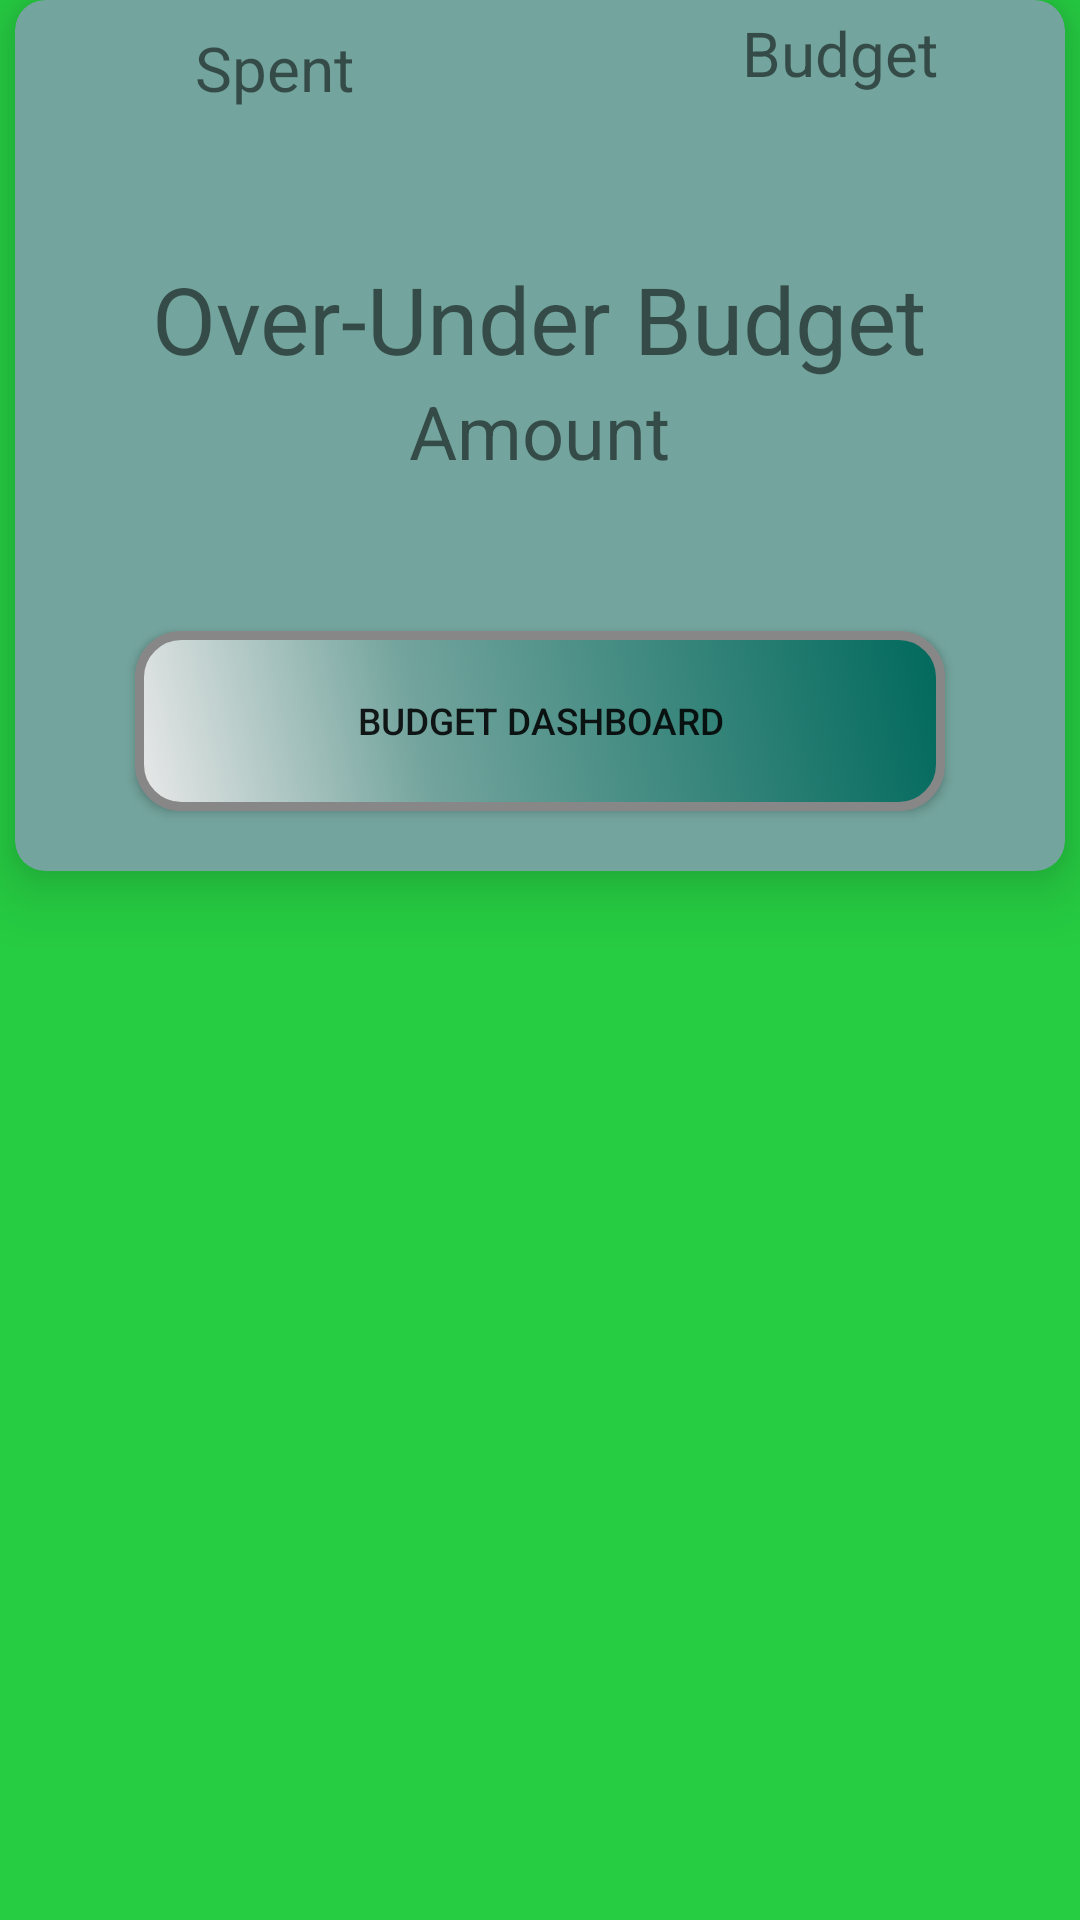

Reconstruct the res/layout file that produces this screen, plus the resources it refers to.
<!-- AndroidManifest.xml: application theme AppTheme -->
<!-- res/layout/activity_notification.xml -->
<?xml version="1.0" encoding="utf-8"?>
<android.support.constraint.ConstraintLayout xmlns:android="http://schemas.android.com/apk/res/android"
    xmlns:app="http://schemas.android.com/apk/res-auto"
    xmlns:tools="http://schemas.android.com/tools"
    android:id="@+id/StatusBack"
    android:layout_width="match_parent"
    android:layout_height="match_parent"
    android:background="@color/colorPrimary"
    tools:context="pennypincher.cps496.cmich.edu.pennypincher.NotificationActivity">

    

    <android.support.v7.widget.CardView xmlns:app="http://schemas.android.com/apk/res-auto"
        android:layout_width="match_parent"
        android:layout_height="wrap_content"
        android:layout_margin="5dp"
        android:fadingEdgeLength="5dp"
        app:cardBackgroundColor="@color/cardDark"
        app:cardCornerRadius="10dp"
        app:cardElevation="12dp">

        <ScrollView
            android:layout_width="match_parent"
            android:layout_height="wrap_content">

            <RelativeLayout
                android:layout_marginTop="-35dp"
                android:layout_width="match_parent"
                android:layout_height="match_parent">

                <ImageView
                    android:id="@+id/IVGif"
                    android:layout_width="match_parent"
                    android:layout_height="wrap_content"
                    android:layout_alignParentStart="true"
                    android:layout_alignParentTop="true"
                    android:adjustViewBounds="true"
                    android:maxHeight="350dp"
                    android:contentDescription="Budget Status"
                    android:scaleType="centerInside" />

                <RelativeLayout
                    android:id="@+id/Money"
                    android:layout_width="match_parent"
                    android:layout_height="120dp"
                    android:layout_below="@+id/IVGif">

                    <LinearLayout
                        android:id="@+id/SpentLay"
                        android:layout_width="wrap_content"
                        android:layout_height="wrap_content"
                        android:layout_alignParentStart="true"
                        android:layout_marginLeft="15dp"
                        android:orientation="vertical">

                        <TextView
                            android:layout_width="wrap_content"
                            android:layout_height="wrap_content"
                            android:layout_alignBaseline="@+id/Spent"
                            android:layout_gravity="center_horizontal"
                            android:text="Money Spent"
                            android:textSize="12pt" />

                        <TextView
                            android:id="@+id/Spent"
                            android:layout_width="wrap_content"
                            android:layout_height="wrap_content"
                            android:layout_gravity="center_horizontal"
                            android:layout_marginTop="10dp"
                            android:text="Spent"
                            android:textSize="10pt" />

                    </LinearLayout>

                    


                    <LinearLayout
                        android:id="@+id/BudgetLay"
                        android:layout_width="wrap_content"
                        android:layout_height="wrap_content"
                        android:layout_alignParentEnd="true"
                        android:layout_marginRight="15dp"
                        android:orientation="vertical">

                        <TextView
                            android:layout_width="wrap_content"
                            android:layout_height="wrap_content"
                            android:layout_gravity="center_horizontal"
                            android:text="Budget Set"
                            android:textSize="12pt" />

                        <TextView
                            android:id="@+id/Budget"
                            android:layout_width="wrap_content"
                            android:layout_height="wrap_content"
                            android:layout_gravity="center_horizontal"
                            android:layout_marginTop="5dp"
                            android:text="Budget"
                            android:textSize="10pt" />

                    </LinearLayout>

                </RelativeLayout>

                <LinearLayout
                    android:id="@+id/OULay"
                    android:layout_width="match_parent"
                    android:layout_height="wrap_content"
                    android:layout_below="@+id/Money"
                    android:orientation="vertical">

                    <TextView
                        android:id="@+id/OverUnderLabel"
                        android:layout_width="wrap_content"
                        android:layout_height="wrap_content"
                        android:layout_gravity="center_horizontal"
                        android:text="Over-Under Budget"
                        android:textSize="15pt" />

                    <TextView
                        android:id="@+id/OverUnder"
                        android:layout_width="wrap_content"
                        android:layout_height="wrap_content"
                        android:layout_gravity="center_horizontal"
                        android:text="Amount"
                        android:textSize="12pt" />

                </LinearLayout>

                <Button
                    android:layout_width="wrap_content"
                    android:layout_height="wrap_content"
                    android:text="Budget Dashboard"
                    android:textSize="6pt"
                    android:layout_below="@+id/OULay"
                    android:layout_centerHorizontal="true"
                    android:layout_marginTop="50dp"
                    android:layout_marginBottom="20dp"
                    android:background="@drawable/roundedbutton"
                    android:onClick="Back2Home"/>

            </RelativeLayout>
        </ScrollView>



    </android.support.v7.widget.CardView>


</android.support.constraint.ConstraintLayout>
<!-- resources referenced by this layout -->
<resources>
  <color name="cardDark">#73a49d</color>
  <color name="colorPrimary">#26cc42</color>
  <!-- drawable roundedbutton (drawable) -->
  <?xml version="1.0" encoding="utf-8"?>
  <selector xmlns:android="http://schemas.android.com/apk/res/android">
      <item android:state_pressed="true">
          <shape xmlns:android="http://schemas.android.com/apk/res/android" android:shape="rectangle">
          <corners
              android:radius="14dp"
              />
          <gradient
              android:angle="45"
              android:centerX="35%"
              android:centerColor="#00695C"
              android:startColor="#73a49d"
              android:endColor="#00695C"
              android:type="linear"
              />
          <padding
              android:left="0dp"
              android:top="0dp"
              android:right="0dp"
              android:bottom="0dp"
              />
          <size
              android:width="270dp"
              android:height="60dp"
              />
          <stroke
              android:width="3dp"
              android:color="#878787"
              />
          </shape>
      </item>
      <item android:state_pressed="false">
          <shape xmlns:android="http://schemas.android.com/apk/res/android" android:shape="rectangle" >
              <corners
                  android:radius="14dp"
                  />
              <gradient
                  android:angle="45"
                  android:centerX="35%"
                  android:centerColor="#73a49d"
                  android:startColor="#E9E9E9"
                  android:endColor="#00695C"
                  android:type="linear"
                  />
              <padding
                  android:left="0dp"
                  android:top="0dp"
                  android:right="0dp"
                  android:bottom="0dp"
                  />
              <size
                  android:width="270dp"
                  android:height="60dp"
                  />
              <stroke
                  android:width="3dp"
                  android:color="#878787"
                  />
          </shape>
      </item>
  </selector>
  <style name="AppTheme" parent="Theme.AppCompat.Light.DarkActionBar">
          
          <item name="colorPrimary">@color/colorPrimary</item>
          <item name="colorPrimaryDark">@color/colorPrimaryDark</item>
          <item name="colorAccent">@color/colorAccent</item>
      </style>
  <color name="colorPrimaryDark">#66865b</color>
  <color name="colorAccent">#183e18</color>
</resources>
